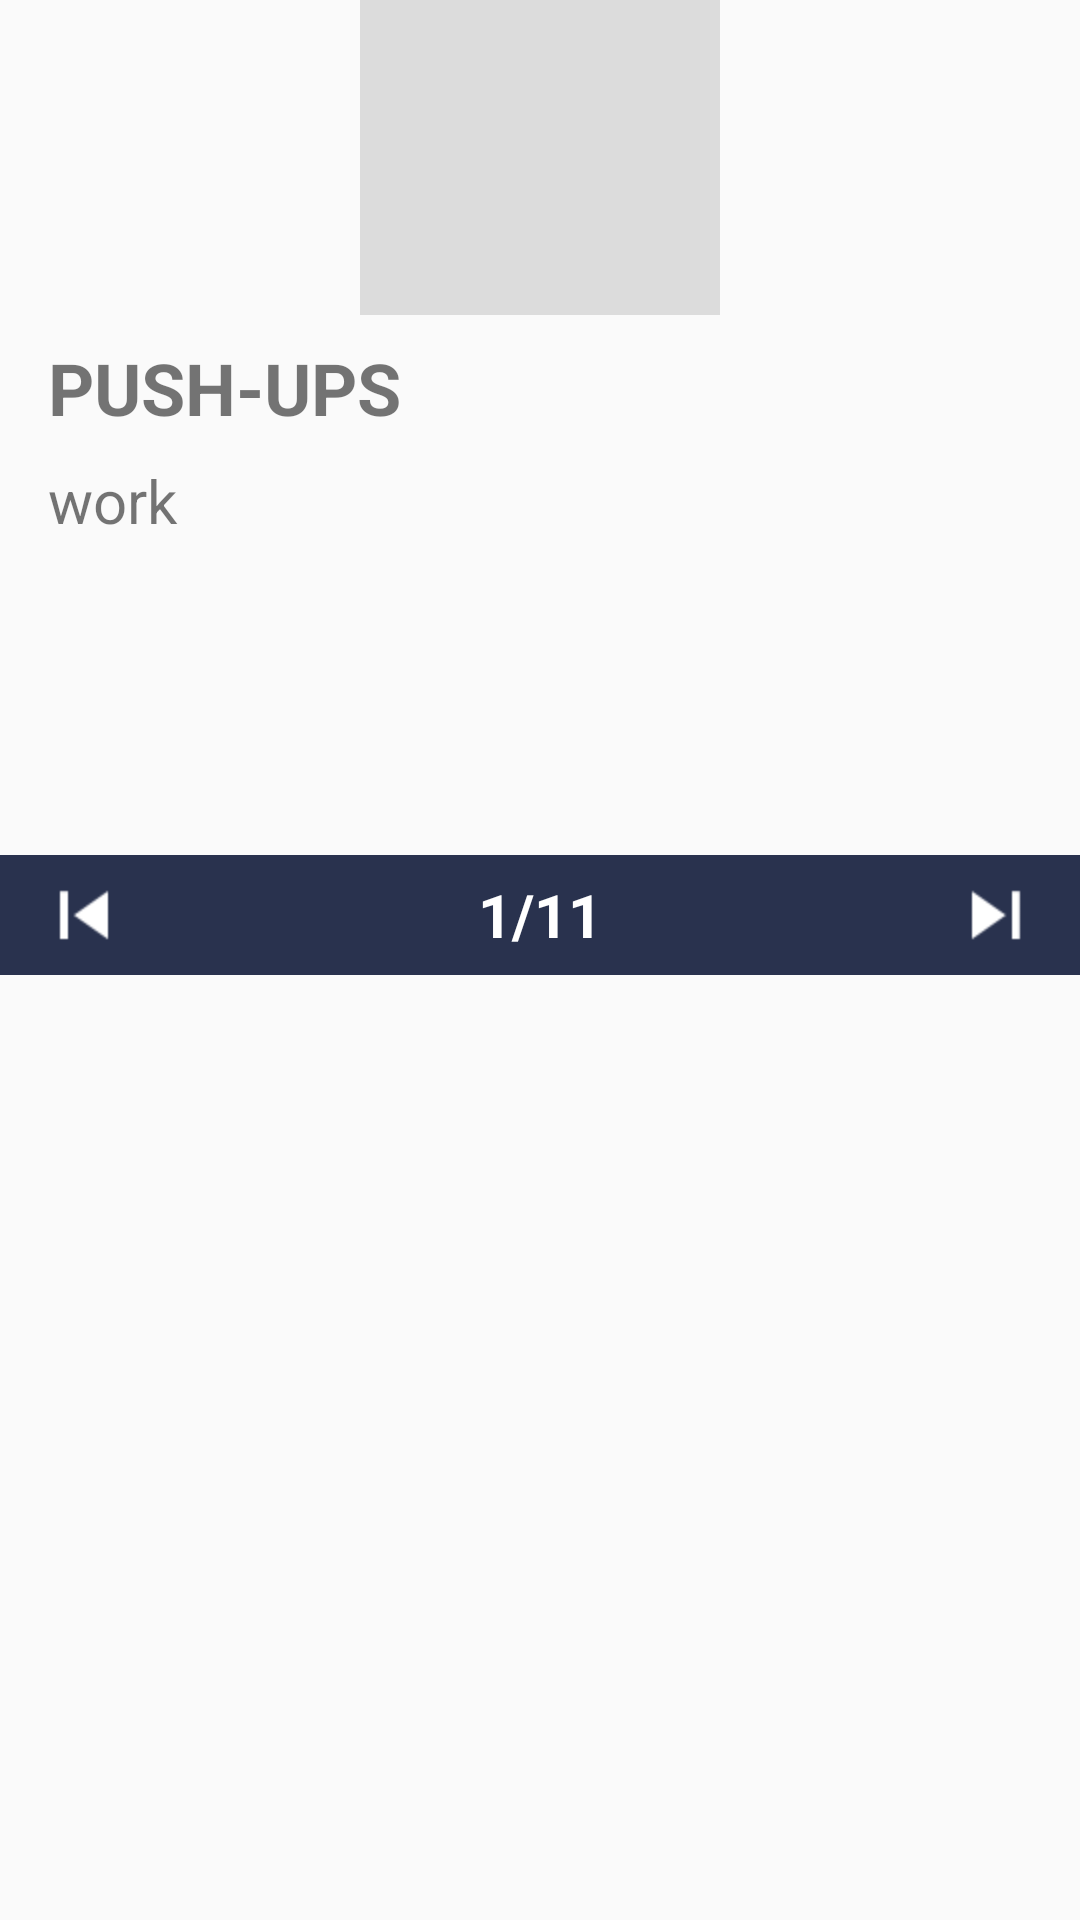

Layout XML and referenced resources for this Android screen:
<!-- AndroidManifest.xml: application theme AppTheme -->
<!-- res/layout/dialog_preview_exercise.xml -->
<?xml version="1.0" encoding="utf-8"?>
<RelativeLayout xmlns:android="http://schemas.android.com/apk/res/android"
    android:layout_width="match_parent"
    android:layout_height="wrap_content">

    <LinearLayout
        android:id="@+id/rl_top"
        android:layout_width="match_parent"
        android:layout_height="wrap_content"
        android:gravity="center">

        <ImageView
            android:id="@+id/img_preview"
            android:layout_width="120dp"
            android:layout_height="105dp"
            android:scaleType="centerInside"
            android:layout_centerHorizontal="true"
            android:background="@color/color_ligt_gray"
            />

    </LinearLayout>

    <ScrollView
        android:id="@+id/scr_view"
        android:layout_width="match_parent"
        android:layout_height="180dp"
        android:layout_below="@id/rl_top">

        <LinearLayout
            android:layout_width="match_parent"
            android:layout_height="wrap_content"
            android:orientation="vertical">

            <TextView
                android:id="@+id/txt_ex_name"
                android:layout_width="match_parent"
                android:layout_height="wrap_content"
                android:layout_marginBottom="8dp"
                android:layout_marginLeft="16dp"
                android:layout_marginRight="16dp"
                android:layout_marginTop="8dp"
                android:text="PUSH-UPS"
                android:textSize="24sp"
                android:textStyle="bold" />

            <TextView
                android:id="@+id/txt_ex_intro"
                android:layout_width="match_parent"
                android:layout_height="wrap_content"
                android:layout_marginBottom="8dp"
                android:layout_marginLeft="16dp"
                android:layout_marginRight="16dp"
                android:text="work"
                android:textSize="20sp"/>

        </LinearLayout>

    </ScrollView>
    
    <RelativeLayout
        android:layout_width="match_parent"
        android:orientation="horizontal"
        android:layout_below="@id/scr_view"
        android:layout_height="wrap_content"
        android:background="@color/color_dark">
        
        <ImageView
            android:id="@+id/img_back"
            android:layout_marginLeft="16dp"
            android:layout_marginTop="8dp"
            android:layout_marginBottom="8dp"
            android:layout_width="24dp"
            android:layout_height="24dp"
            android:src="@drawable/ic_pre"/>

        <ImageView
            android:id="@+id/img_next"
            android:layout_marginRight="16dp"
            android:layout_marginTop="8dp"
            android:layout_marginBottom="8dp"
            android:layout_width="24dp"
            android:layout_height="24dp"
            android:layout_alignParentRight="true"
            android:src="@drawable/ic_next"/>

        <TextView
            android:id="@+id/txt_ex_serial"
            android:layout_width="wrap_content"
            android:layout_height="wrap_content"
            android:text="1/11"
            android:layout_centerInParent="true"
            android:textColor="@android:color/white"
            android:textStyle="bold"
            android:textSize="20sp"/>
        
    </RelativeLayout>

</RelativeLayout>
<!-- resources referenced by this layout -->
<resources>
  <color name="color_dark">#29324e</color>
  <color name="color_ligt_gray">#dcdcdc</color>
  <!-- drawable ic_next: png bitmap (drawable, 277 bytes) -->
  <!-- drawable ic_pre: png bitmap (drawable, 312 bytes) -->
  <style name="AppTheme" parent="Theme.AppCompat.Light.DarkActionBar">
          
          <item name="colorPrimary">@color/colorPrimary</item>
          <item name="colorPrimaryDark">@color/colorPrimaryDark</item>
          <item name="colorAccent">@color/colorAccent</item>
      </style>
  <color name="colorPrimary">#3F51B5</color>
  <color name="colorPrimaryDark">#303F9F</color>
  <color name="colorAccent">#FF4081</color>
</resources>
